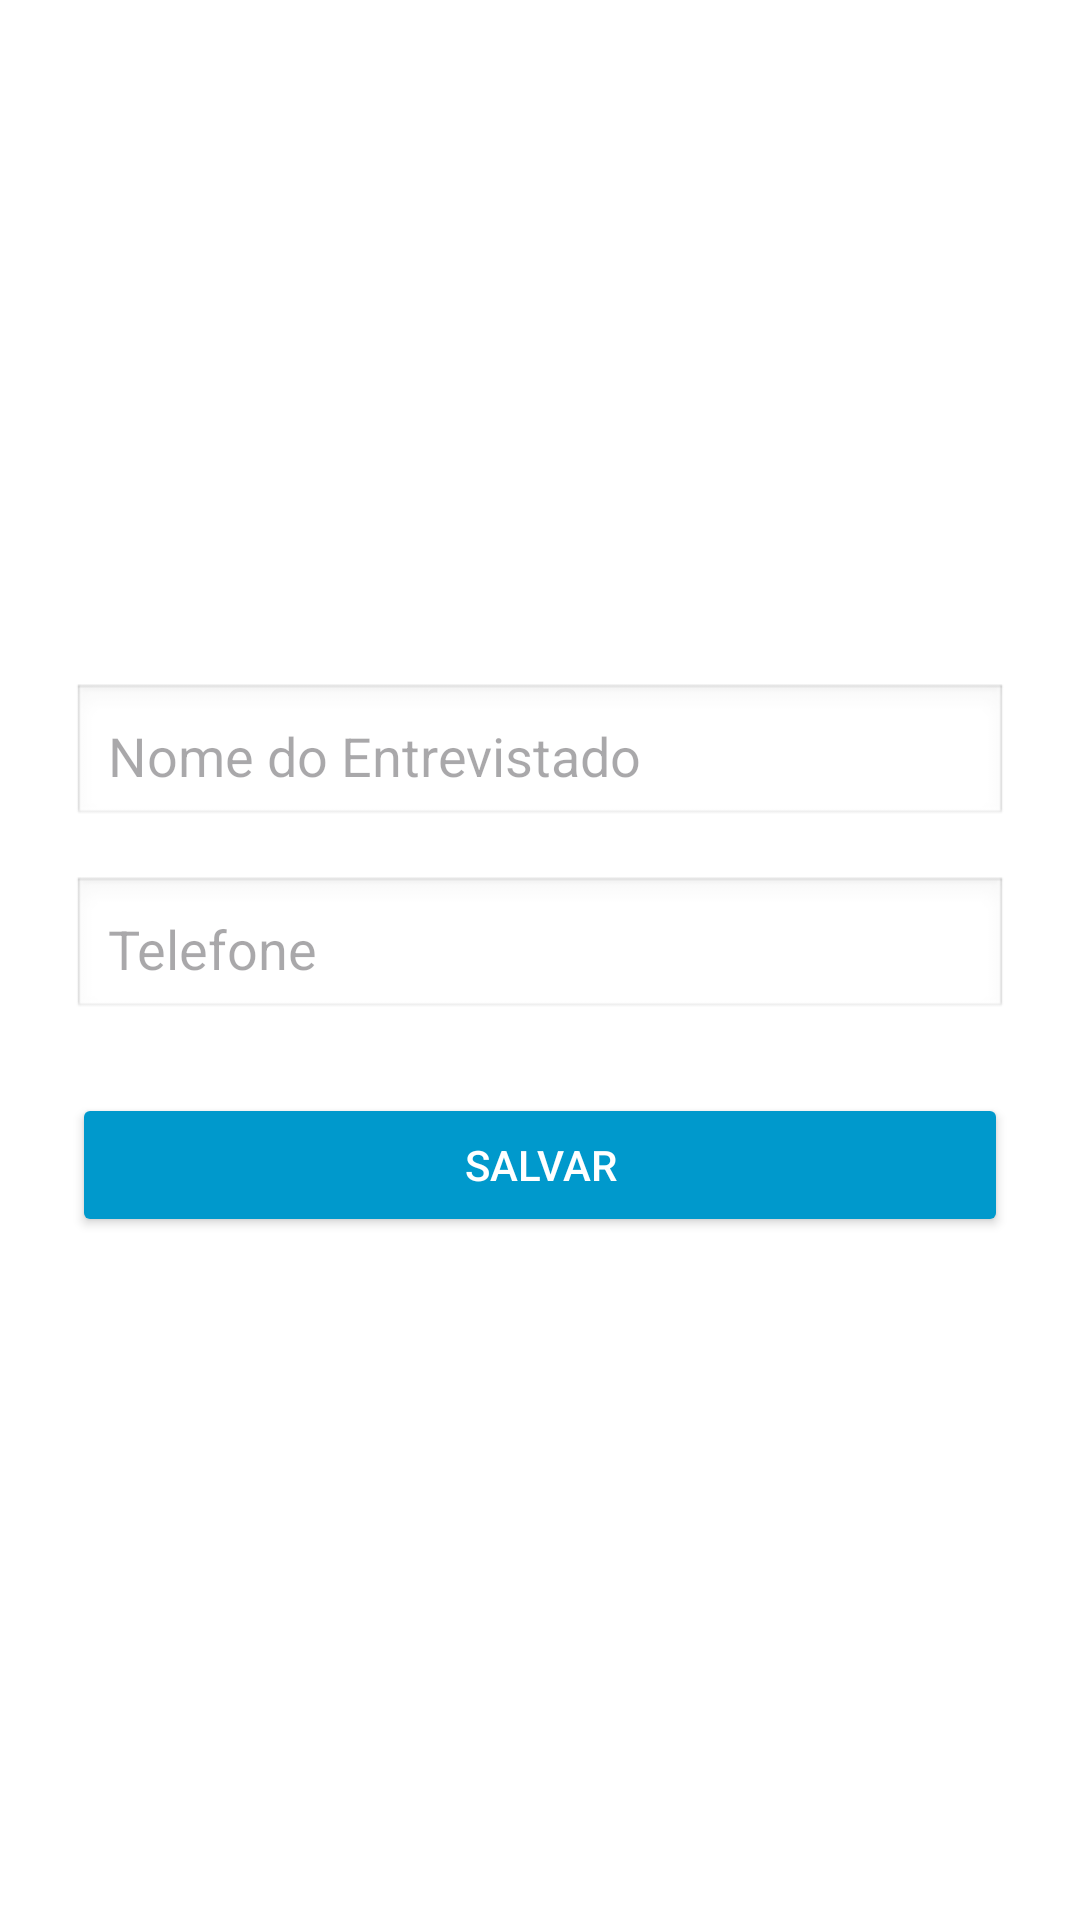

This screen was rendered from an Android layout file. Write that file and the resources it references.
<!-- AndroidManifest.xml: application theme Theme.MetroLinha15 -->
<!-- res/layout/activity_cadastro_entrevistado.xml -->
<?xml version="1.0" encoding="utf-8"?>
<LinearLayout
    xmlns:android="http://schemas.android.com/apk/res/android"
    android:layout_width="match_parent"
    android:layout_height="match_parent"
    android:background="@drawable/background"
    android:orientation="vertical"
    android:padding="24dp"
    android:gravity="center">

    <EditText
        android:id="@+id/etNome"
        android:layout_width="match_parent"
        android:layout_height="wrap_content"
        android:hint="Nome do Entrevistado"
        android:padding="12dp"
        android:minHeight="48dp"
        android:background="@android:drawable/edit_text" />

    <EditText
        android:id="@+id/etTelefone"
        android:layout_width="match_parent"
        android:layout_height="wrap_content"
        android:hint="Telefone"
        android:inputType="phone"
        android:padding="12dp"
        android:minHeight="48dp"
        android:background="@android:drawable/edit_text"
        android:layout_marginTop="16dp" />

    <Button
        android:id="@+id/btnSalvar"
        android:layout_width="match_parent"
        android:layout_height="wrap_content"
        android:text="Salvar"
        android:layout_marginTop="24dp"
        android:backgroundTint="@android:color/holo_blue_dark"
        android:textColor="#FFFFFF"/>
</LinearLayout>
<!-- resources referenced by this layout -->
<resources>
  <!-- drawable background (drawable) -->
  <?xml version="1.0" encoding="utf-8"?>
  <shape xmlns:android="http://schemas.android.com/apk/res/android"
      android:shape="rectangle">
      <solid android:color="#FFFFFF"/> 
  </shape>
  <style name="Theme.MetroLinha15" parent="Theme.MaterialComponents.DayNight.DarkActionBar">
          <item name="colorPrimary">@color/blue_background</item>
          <item name="colorPrimaryVariant">@color/purple_500</item>
          <item name="colorOnPrimary">@color/white</item>
          <item name="colorSecondary">@color/teal_700</item>
          <item name="colorOnSecondary">@color/black</item>
          <item name="android:windowBackground">@drawable/background</item>
      </style>
  <color name="blue_background">#1E88E5</color>
  <color name="purple_500">#6200EE</color>
  <color name="white">#FFFFFF</color>
  <color name="teal_700">#018786</color>
  <color name="black">#000000</color>
</resources>
